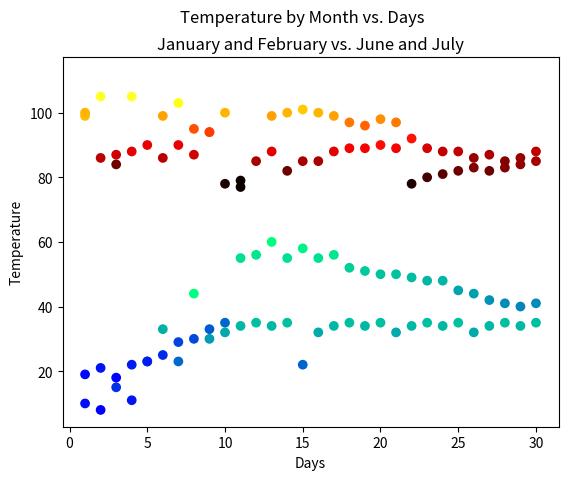

This chart was generated by the following Python code:
import matplotlib.pyplot as plt
from numpy.random import random

days = [1,2,3,4,5,6,7,8,9,10,11,12,13,14,15,16,17,18,19,20,21,22,23,24,25,26,27,28,29,30]

tempsJune = [99,86,87,88,111,86,103,87,94,78,77,85,88,82,85,85,88,89,89,90,89,78,80,81,82,83,82,83,84,85]
tempsJuly = [100,105,84,105,90,99,90,95,94,100,79,112,99,100,101,100,99,97,96,98,97,92,89,88,88,86,87,85,86,88]
tempsJan = [10,8,15,11,23,33,23,44,30,32,34,35,34,35,22,32,34,35,34,35,32,34,35,34,35,32,34,35,34,35,]
tempsFeb=[19,21,18,22,23,25,29,30,33,35,55,56,60,55,58,55,56,52,51,50,50,49,48,48,45,44,42,41,40,41]
tempsRange = [0, 100]

plt.scatter(days, tempsJan, c = tempsJan, cmap = 'winter', label = 'January')
plt.scatter(days, tempsFeb, c = tempsFeb, cmap = 'winter', label = 'February')
plt.scatter(days, tempsJune, c = tempsJune, cmap = 'hot', label = 'June')
plt.scatter(days, tempsJuly, c = tempsJuly, cmap = 'hot', label = 'July')

plt.xlabel('Days')
plt.ylabel('Temperature')

# plt.legend(loc = 'best', ncol = 1, fontsize = 12)

plt.suptitle('Temperature by Month vs. Days')
plt.title('January and February vs. June and July')

plt.show()
